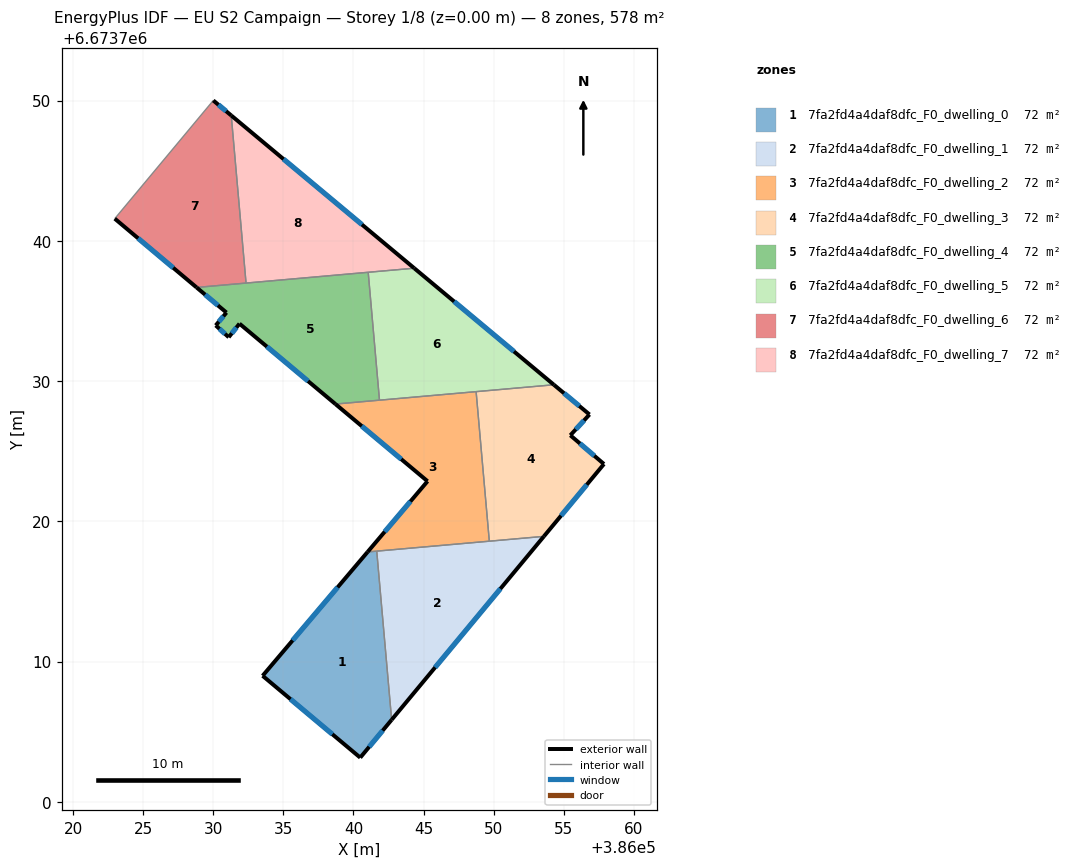
=== STOREY PLAN SPEC (per zone: floor XY polygon, exterior-wall plan segments, windows/doors) ===
zone 1: 7fa2fd4a4daf8dfc_F0_dwelling_0  (72.2 m²)
  floor: (386041.66, 6673717.87) (386042.72, 6673705.84) (386040.48, 6673703.15) (386033.52, 6673708.98) (386041.01, 6673717.81)
  exterior wall: (386040.48, 6673703.15) – (386042.72, 6673705.84)  [3.5 m]
    window: (386041.12, 6673703.92) – (386042.08, 6673705.07)  [1.9 m²]
  exterior wall: (386033.52, 6673708.98) – (386040.48, 6673703.15)  [9.1 m]
    window: (386035.51, 6673707.31) – (386038.49, 6673704.81)  [5.0 m²]
  exterior wall: (386041.01, 6673717.81) – (386033.52, 6673708.98)  [11.6 m]
    window: (386038.87, 6673715.29) – (386035.66, 6673711.51)  [6.4 m²]
  interior walls: 2
zone 2: 7fa2fd4a4daf8dfc_F0_dwelling_1  (72.2 m²)
  floor: (386053.58, 6673718.92) (386042.72, 6673705.84) (386041.66, 6673717.87)
  exterior wall: (386042.72, 6673705.84) – (386053.58, 6673718.92)  [17.0 m]
    window: (386045.82, 6673709.58) – (386050.47, 6673715.19)  [9.4 m²]
  interior walls: 3
zone 3: 7fa2fd4a4daf8dfc_F0_dwelling_2  (72.2 m²)
  floor: (386048.74, 6673729.24) (386049.69, 6673718.58) (386041.01, 6673717.81) (386045.28, 6673722.86) (386038.71, 6673728.36)
  exterior wall: (386045.28, 6673722.86) – (386041.01, 6673717.81)  [6.6 m]
    window: (386044.06, 6673721.41) – (386042.23, 6673719.25)  [3.6 m²]
  exterior wall: (386038.71, 6673728.36) – (386045.28, 6673722.86)  [8.6 m]
    window: (386040.59, 6673726.79) – (386043.40, 6673724.43)  [4.7 m²]
  interior walls: 5
zone 4: 7fa2fd4a4daf8dfc_F0_dwelling_3  (72.2 m²)
  floor: (386056.83, 6673727.61) (386055.46, 6673726.13) (386057.86, 6673724.08) (386053.58, 6673718.92) (386049.69, 6673718.58) (386048.74, 6673729.24) (386054.29, 6673729.73)
  exterior wall: (386056.83, 6673727.61) – (386054.29, 6673729.73)  [3.3 m]
    window: (386056.10, 6673728.22) – (386055.01, 6673729.13)  [1.8 m²]
  exterior wall: (386055.46, 6673726.13) – (386056.83, 6673727.61)  [2.0 m]
    window: (386055.85, 6673726.55) – (386056.44, 6673727.19)  [1.1 m²]
  exterior wall: (386057.86, 6673724.08) – (386055.46, 6673726.13)  [3.2 m]
    window: (386057.17, 6673724.67) – (386056.15, 6673725.54)  [1.7 m²]
  exterior wall: (386053.58, 6673718.92) – (386057.86, 6673724.08)  [6.7 m]
    window: (386054.80, 6673720.40) – (386056.64, 6673722.61)  [3.7 m²]
  interior walls: 3
zone 5: 7fa2fd4a4daf8dfc_F0_dwelling_4  (72.2 m²)
  floor: (386041.05, 6673737.75) (386041.85, 6673728.63) (386038.71, 6673728.36) (386031.87, 6673734.09) (386031.10, 6673733.12) (386030.18, 6673733.96) (386030.94, 6673734.88) (386028.81, 6673736.67)
  exterior wall: (386028.81, 6673736.67) – (386030.94, 6673734.88)  [2.8 m]
    window: (386029.42, 6673736.16) – (386030.33, 6673735.39)  [1.5 m²]
  exterior wall: (386031.87, 6673734.09) – (386038.71, 6673728.36)  [8.9 m]
    window: (386033.83, 6673732.45) – (386036.76, 6673730.00)  [4.9 m²]
  exterior wall: (386031.10, 6673733.12) – (386031.87, 6673734.09)  [1.2 m]
    window: (386031.32, 6673733.40) – (386031.65, 6673733.81)  [0.7 m²]
  exterior wall: (386030.18, 6673733.96) – (386031.10, 6673733.12)  [1.3 m]
    window: (386030.44, 6673733.72) – (386030.84, 6673733.36)  [0.7 m²]
  exterior wall: (386030.94, 6673734.88) – (386030.18, 6673733.96)  [1.2 m]
    window: (386030.72, 6673734.62) – (386030.39, 6673734.23)  [0.7 m²]
  interior walls: 4
zone 6: 7fa2fd4a4daf8dfc_F0_dwelling_5  (72.2 m²)
  floor: (386054.29, 6673729.73) (386041.85, 6673728.63) (386041.05, 6673737.75) (386044.33, 6673738.04)
  exterior wall: (386054.29, 6673729.73) – (386044.33, 6673738.04)  [13.0 m]
    window: (386051.44, 6673732.11) – (386047.18, 6673735.67)  [7.1 m²]
  interior walls: 4
zone 7: 7fa2fd4a4daf8dfc_F0_dwelling_6  (72.2 m²)
  floor: (386031.28, 6673748.94) (386032.34, 6673736.99) (386028.81, 6673736.67) (386022.98, 6673741.58) (386030.00, 6673750.00)
  exterior wall: (386022.98, 6673741.58) – (386028.81, 6673736.67)  [7.6 m]
    window: (386024.64, 6673740.18) – (386027.14, 6673738.07)  [4.2 m²]
  exterior wall: (386031.28, 6673748.94) – (386030.00, 6673750.00)  [1.7 m]
    window: (386030.92, 6673749.24) – (386030.37, 6673749.70)  [0.9 m²]
  interior walls: 3
zone 8: 7fa2fd4a4daf8dfc_F0_dwelling_7  (72.2 m²)
  floor: (386044.33, 6673738.04) (386032.34, 6673736.99) (386031.28, 6673748.94)
  exterior wall: (386044.33, 6673738.04) – (386031.28, 6673748.94)  [17.0 m]
    window: (386040.60, 6673741.16) – (386035.01, 6673745.82)  [9.4 m²]
  interior walls: 3

=== DERIVED (storey summary) ===
Building: EU S2 Campaign
Storey: 1 of 8  (floor level z = 0.00 m)
Storey gross floor area: 577.8 m²
Zones on this storey: 8
  - 7fa2fd4a4daf8dfc_F0_dwelling_0: floor 72.2 m²; exterior wall 24.2 m (72.5 m²); 3 window(s) 13.3 m²; WWR 18.4%
  - 7fa2fd4a4daf8dfc_F0_dwelling_1: floor 72.2 m²; exterior wall 17.0 m (51.0 m²); 1 window(s) 9.4 m²; WWR 18.4%
  - 7fa2fd4a4daf8dfc_F0_dwelling_2: floor 72.2 m²; exterior wall 15.2 m (45.5 m²); 2 window(s) 8.4 m²; WWR 18.4%
  - 7fa2fd4a4daf8dfc_F0_dwelling_3: floor 72.2 m²; exterior wall 15.2 m (45.6 m²); 4 window(s) 8.4 m²; WWR 18.4%
  - 7fa2fd4a4daf8dfc_F0_dwelling_4: floor 72.2 m²; exterior wall 15.4 m (46.2 m²); 5 window(s) 8.5 m²; WWR 18.4%
  - 7fa2fd4a4daf8dfc_F0_dwelling_5: floor 72.2 m²; exterior wall 13.0 m (38.9 m²); 1 window(s) 7.1 m²; WWR 18.4%
  - 7fa2fd4a4daf8dfc_F0_dwelling_6: floor 72.2 m²; exterior wall 9.3 m (27.9 m²); 2 window(s) 5.1 m²; WWR 18.4%
  - 7fa2fd4a4daf8dfc_F0_dwelling_7: floor 72.2 m²; exterior wall 17.0 m (51.0 m²); 1 window(s) 9.4 m²; WWR 18.4%
Zone adjacency (shared interzone walls):
  - 7fa2fd4a4daf8dfc_F0_dwelling_0 ↔ 7fa2fd4a4daf8dfc_F0_dwelling_1
  - 7fa2fd4a4daf8dfc_F0_dwelling_0 ↔ 7fa2fd4a4daf8dfc_F0_dwelling_2
  - 7fa2fd4a4daf8dfc_F0_dwelling_1 ↔ 7fa2fd4a4daf8dfc_F0_dwelling_2
  - 7fa2fd4a4daf8dfc_F0_dwelling_1 ↔ 7fa2fd4a4daf8dfc_F0_dwelling_3
  - 7fa2fd4a4daf8dfc_F0_dwelling_2 ↔ 7fa2fd4a4daf8dfc_F0_dwelling_3
  - 7fa2fd4a4daf8dfc_F0_dwelling_2 ↔ 7fa2fd4a4daf8dfc_F0_dwelling_4
  - 7fa2fd4a4daf8dfc_F0_dwelling_2 ↔ 7fa2fd4a4daf8dfc_F0_dwelling_5
  - 7fa2fd4a4daf8dfc_F0_dwelling_3 ↔ 7fa2fd4a4daf8dfc_F0_dwelling_5
  - 7fa2fd4a4daf8dfc_F0_dwelling_4 ↔ 7fa2fd4a4daf8dfc_F0_dwelling_5
  - 7fa2fd4a4daf8dfc_F0_dwelling_4 ↔ 7fa2fd4a4daf8dfc_F0_dwelling_6
  - 7fa2fd4a4daf8dfc_F0_dwelling_4 ↔ 7fa2fd4a4daf8dfc_F0_dwelling_7
  - 7fa2fd4a4daf8dfc_F0_dwelling_5 ↔ 7fa2fd4a4daf8dfc_F0_dwelling_7
  - 7fa2fd4a4daf8dfc_F0_dwelling_6 ↔ 7fa2fd4a4daf8dfc_F0_dwelling_7